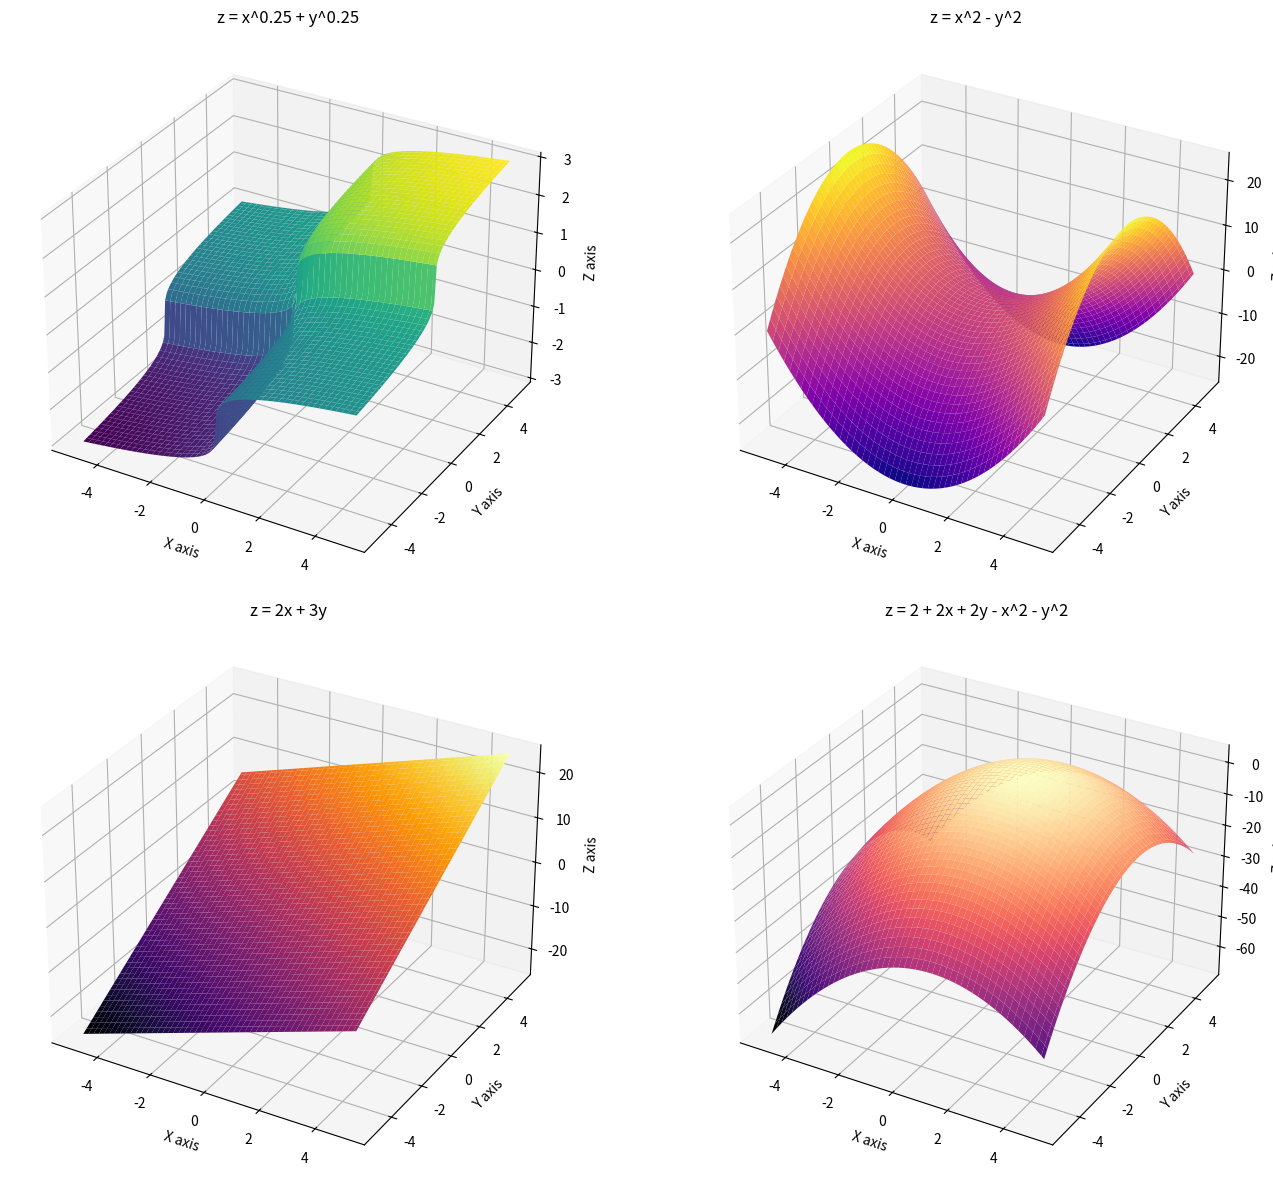

Write the Python code that produced this figure.
import numpy as np
import matplotlib.pyplot as plt
from mpl_toolkits.mplot3d import Axes3D

# Define the range for x and y
x = np.linspace(-5, 5, 100)
y = np.linspace(-5, 5, 100)
X, Y = np.meshgrid(x, y)

# Define the functions
Z1 = np.sign(X) * (np.abs(X)) ** (1 / 4) + np.sign(Y) * (np.abs(Y)) ** (1 / 4)
Z2 = X**2 - Y**2
Z3 = 2*X + 3*Y
Z4 = 2 + 2*X + 2*Y - X**2 - Y**2

# Create a 3D plot
fig = plt.figure(figsize=(15, 12))

# First function: z = x^0.25 + y^0.25
ax1 = fig.add_subplot(221, projection='3d')
ax1.plot_surface(X, Y, Z1, cmap='viridis', edgecolor='none')
ax1.set_title('z = x^0.25 + y^0.25')
ax1.set_xlabel('X axis')
ax1.set_ylabel('Y axis')
ax1.set_zlabel('Z axis')

# Second function: z = x^2 - y^2
ax2 = fig.add_subplot(222, projection='3d')
ax2.plot_surface(X, Y, Z2, cmap='plasma', edgecolor='none')
ax2.set_title('z = x^2 - y^2')
ax2.set_xlabel('X axis')
ax2.set_ylabel('Y axis')
ax2.set_zlabel('Z axis')

# Third function: z = 2x + 3y
ax3 = fig.add_subplot(223, projection='3d')
ax3.plot_surface(X, Y, Z3, cmap='inferno', edgecolor='none')
ax3.set_title('z = 2x + 3y')
ax3.set_xlabel('X axis')
ax3.set_ylabel('Y axis')
ax3.set_zlabel('Z axis')

# Fourth function: z = 2 + 2x + 2y - x^2 - y^2
ax4 = fig.add_subplot(224, projection='3d')
ax4.plot_surface(X, Y, Z4, cmap='magma', edgecolor='none')
ax4.set_title('z = 2 + 2x + 2y - x^2 - y^2')
ax4.set_xlabel('X axis')
ax4.set_ylabel('Y axis')
ax4.set_zlabel('Z axis')

# Show the plot
plt.tight_layout()
plt.show()
